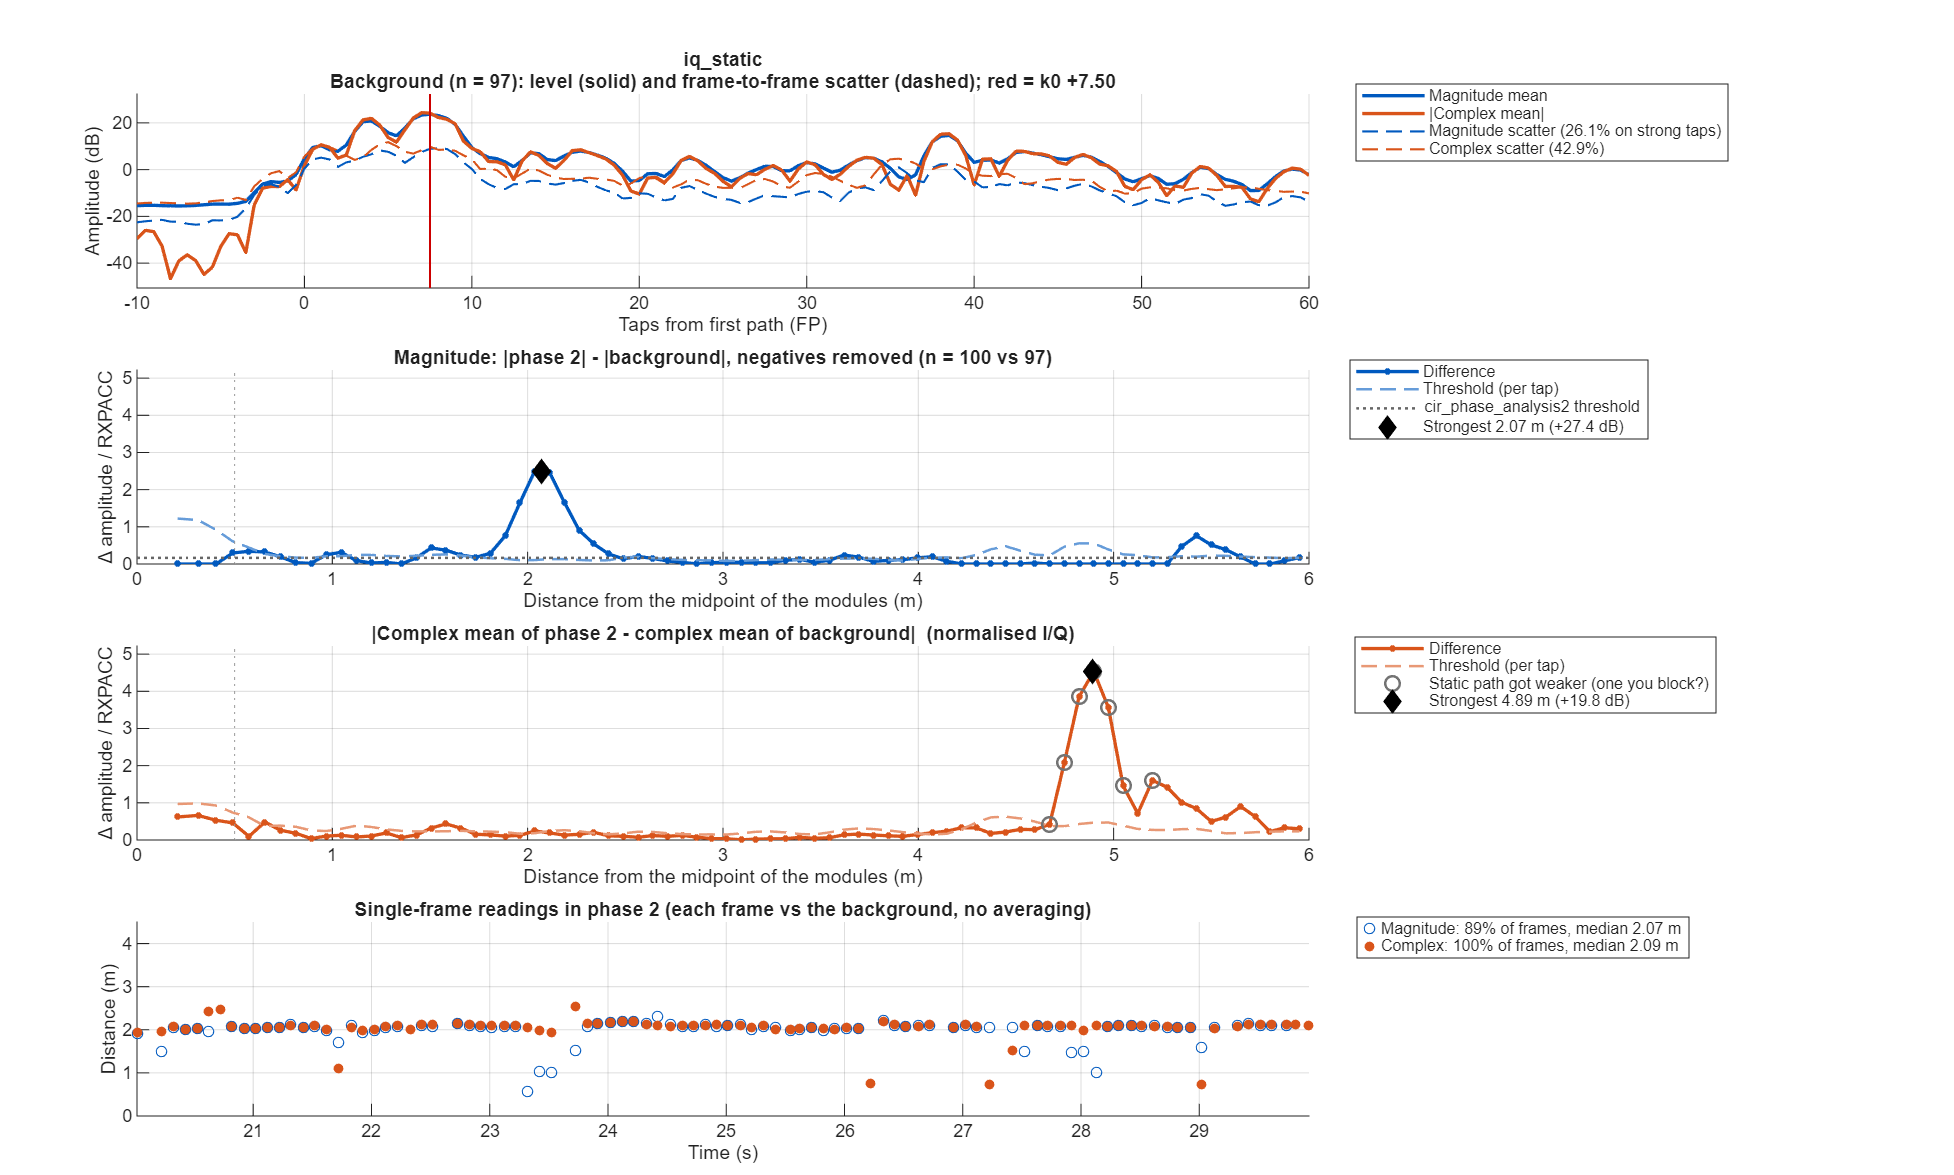

Source data for this figure (header and first rows):
taps_from_fp, offset_m, mag_bg_mean, mag_bg_sd, mag_p2_mean, mag_diff, mag_threshold, iq_bg_abs, iq_bg_scatter, iq_p2_abs, iq_diff, iq_threshold
-50, NaN, 0.1863, 0.07779, 0.1897, 0.003323, 0.03326, 0.09158, 0.2024, NaN, NaN, NaN
-49.5, NaN, 0.1983, 0.081, 0.1888, -0.009494, 0.03463, 0.1135, 0.2047, 0.0971, 0.01694, 0.07497
-49, NaN, 0.1946, 0.07858, 0.1867, -0.007836, 0.03359, 0.1022, 0.1885, 0.09719, 0.005071, 0.06907
-48.5, NaN, 0.1843, 0.08278, 0.1873, 0.003011, 0.03539, 0.06968, 0.1957, 0.07205, 0.003247, 0.0717
-48, NaN, 0.1834, 0.0854, 0.19, 0.006589, 0.03651, 0.03289, 0.2084, 0.02872, 0.007802, 0.07635
-47.5, NaN, 0.1831, 0.08795, 0.191, 0.007876, 0.0376, 0.007908, 0.2123, 0.005204, 0.01309, 0.07776
-47, NaN, 0.1814, 0.08053, 0.1867, 0.005295, 0.03443, 0.004744, 0.2117, 0.01313, 0.01234, 0.07756
-46.5, NaN, 0.1797, 0.07794, 0.1745, -0.005154, 0.03332, 0.005698, 0.206, 0.01869, 0.01716, 0.07546
-46, NaN, 0.1757, 0.07319, 0.1649, -0.01088, 0.03129, 0.006138, 0.2015, 0.02815, 0.02262, 0.0738
-45.5, NaN, 0.1714, 0.07458, 0.1634, -0.008055, 0.03188, 0.01391, 0.1928, 0.03, 0.01871, 0.07062
-45, NaN, 0.1668, 0.06987, 0.1693, 0.002474, 0.02987, 0.02337, 0.1862, 0.0237, 0.009874, 0.06821
-44.5, NaN, 0.1602, 0.07077, 0.1796, 0.01937, 0.03026, 0.02262, 0.1825, 0.02252, 0.004347, 0.06686
-44, NaN, 0.1565, 0.06596, 0.1836, 0.02706, 0.0282, 0.01542, 0.1779, 0.02771, 0.019, 0.06518
-43.5, NaN, 0.1576, 0.06798, 0.1786, 0.02105, 0.02907, 0.01325, 0.1783, 0.03048, 0.02724, 0.06531
-43, NaN, 0.16, 0.06662, 0.1717, 0.0117, 0.02848, 0.01207, 0.1809, 0.02914, 0.02485, 0.06626
-42.5, NaN, 0.1619, 0.0722, 0.1663, 0.004342, 0.03087, 0.008341, 0.181, 0.01497, 0.006787, 0.06631
-42, NaN, 0.1619, 0.06927, 0.1628, 0.0008522, 0.02961, 0.02514, 0.1837, 0.01644, 0.01806, 0.0673
-41.5, NaN, 0.163, 0.07663, 0.163, -2.11296e-05, 0.03276, 0.03318, 0.1919, 0.01335, 0.02666, 0.07031
-41, NaN, 0.1629, 0.07514, 0.166, 0.003091, 0.03212, 0.03033, 0.1888, 0.01936, 0.01621, 0.06918
-40.5, NaN, 0.1598, 0.07837, 0.1679, 0.008115, 0.03351, 0.02517, 0.1849, 0.04004, 0.0184, 0.06774
-40, NaN, 0.1591, 0.07296, 0.1666, 0.007506, 0.03119, 0.02297, 0.1839, 0.04362, 0.02367, 0.06738
-39.5, NaN, 0.161, 0.07129, 0.1652, 0.004165, 0.03048, 0.02654, 0.1822, 0.02942, 0.01844, 0.06674
-39, NaN, 0.1628, 0.06632, 0.1603, -0.002474, 0.02835, 0.0257, 0.1844, 0.01245, 0.01811, 0.06755
-38.5, NaN, 0.1636, 0.06541, 0.1553, -0.00839, 0.02796, 0.01367, 0.1843, 0.01065, 0.009085, 0.06751
-38, NaN, 0.1649, 0.06791, 0.1578, -0.007083, 0.02903, 0.004926, 0.187, 0.02085, 0.02343, 0.06851
-37.5, NaN, 0.1658, 0.07854, 0.1629, -0.002907, 0.03358, 0.00527, 0.1909, 0.03262, 0.02954, 0.06993
-37, NaN, 0.1659, 0.07499, 0.1673, 0.001364, 0.03206, 0.01639, 0.1873, 0.03308, 0.01993, 0.06861
-36.5, NaN, 0.1651, 0.0703, 0.17, 0.004988, 0.03006, 0.02282, 0.1848, 0.02871, 0.006276, 0.06772
-36, NaN, 0.164, 0.06747, 0.1721, 0.008034, 0.02884, 0.02242, 0.1846, 0.02951, 0.01544, 0.06764
-35.5, NaN, 0.164, 0.07287, 0.1702, 0.006274, 0.03115, 0.0127, 0.1822, 0.02271, 0.01349, 0.06675
-35, NaN, 0.1642, 0.06898, 0.1664, 0.002259, 0.02949, 0.007318, 0.1841, 0.01934, 0.01914, 0.06743
-34.5, NaN, 0.1655, 0.07177, 0.1692, 0.003665, 0.03068, 0.01132, 0.1811, 0.01576, 0.01559, 0.06636
-34, NaN, 0.1661, 0.07338, 0.1753, 0.009175, 0.03137, 0.004675, 0.1875, 0.005476, 0.008261, 0.06869
-33.5, NaN, 0.166, 0.07565, 0.1759, 0.0099, 0.03234, 0.01949, 0.2018, 0.003317, 0.02278, 0.07391
-33, NaN, 0.1634, 0.07012, 0.169, 0.005555, 0.02998, 0.02017, 0.196, 0.01723, 0.01846, 0.07181
-32.5, NaN, 0.1597, 0.06892, 0.1671, 0.007425, 0.02946, 0.003759, 0.181, 0.02877, 0.02583, 0.0663
-32, NaN, 0.163, 0.07058, 0.1737, 0.0107, 0.03017, 0.0255, 0.1853, 0.02661, 0.02658, 0.06789
-31.5, NaN, 0.1702, 0.07938, 0.1778, 0.00764, 0.03394, 0.0282, 0.2006, 0.02169, 0.01375, 0.0735
-31, NaN, 0.1775, 0.07444, 0.1757, -0.001822, 0.03183, 0.01299, 0.2057, 0.01161, 0.00142, 0.07536
-30.5, NaN, 0.1812, 0.07493, 0.1728, -0.00839, 0.03203, 0.009069, 0.2029, 0.008175, 0.002703, 0.07435
-30, NaN, 0.1789, 0.06792, 0.1736, -0.00528, 0.02904, 0.008052, 0.1962, 0.02121, 0.01561, 0.07186
-29.5, NaN, 0.181, 0.07862, 0.1825, 0.001513, 0.03361, 0.05472, 0.1879, 0.07787, 0.02347, 0.06883
-29, NaN, 0.1994, 0.08584, 0.2057, 0.006263, 0.0367, 0.1171, 0.1897, 0.1353, 0.02327, 0.06951
-28.5, NaN, 0.2199, 0.1111, 0.2323, 0.01242, 0.0475, 0.168, 0.2033, 0.17, 0.01388, 0.07448
-28, NaN, 0.2378, 0.1121, 0.2478, 0.01002, 0.04793, 0.1765, 0.2297, 0.1839, 0.01127, 0.08414
-27.5, NaN, 0.2528, 0.1181, 0.2471, -0.005739, 0.05049, 0.1387, 0.2612, 0.1766, 0.04102, 0.09567
-27, NaN, 0.2394, 0.1088, 0.2326, -0.006756, 0.04652, 0.1021, 0.257, 0.1481, 0.04831, 0.09415
-26.5, NaN, 0.2147, 0.1141, 0.2112, -0.003499, 0.0488, 0.07293, 0.2323, 0.08472, 0.01368, 0.08509
-26, NaN, 0.244, 0.1101, 0.2041, -0.03986, 0.04708, 0.05142, 0.2389, 0.05222, 0.08088, 0.08752
-25.5, NaN, 0.319, 0.153, 0.2361, -0.08294, 0.06541, 0.2432, 0.2656, 0.1618, 0.1825, 0.09729
-25, NaN, 0.3621, 0.1502, 0.2817, -0.08039, 0.06421, 0.3671, 0.2456, 0.243, 0.1956, 0.08997
-24.5, NaN, 0.3563, 0.1219, 0.313, -0.0433, 0.0521, 0.3276, 0.2378, 0.261, 0.0871, 0.0871
-24, NaN, 0.3235, 0.1115, 0.3367, 0.01323, 0.04766, 0.1715, 0.2745, 0.2331, 0.06419, 0.1006
-23.5, NaN, 0.3001, 0.1414, 0.3498, 0.0497, 0.06043, 0.1224, 0.2991, 0.1756, 0.1297, 0.1096
-23, NaN, 0.2886, 0.1382, 0.3349, 0.04623, 0.05909, 0.1392, 0.3071, 0.1083, 0.07881, 0.1125
-22.5, NaN, 0.2631, 0.123, 0.2972, 0.03409, 0.05259, 0.1042, 0.2824, 0.1187, 0.01748, 0.1035
-22, NaN, 0.2254, 0.1148, 0.2545, 0.02908, 0.04907, 0.08334, 0.2448, 0.1376, 0.06054, 0.08967
-21.5, NaN, 0.1915, 0.1072, 0.2167, 0.02525, 0.04581, 0.05257, 0.2111, 0.1028, 0.0527, 0.07734
-21, NaN, 0.1801, 0.09107, 0.2001, 0.02, 0.03894, 0.05489, 0.1966, 0.08676, 0.03224, 0.07203
-20.5, NaN, 0.1793, 0.0798, 0.1928, 0.0135, 0.03412, 0.06254, 0.1926, 0.07884, 0.01797, 0.07054
... 241 more rows
